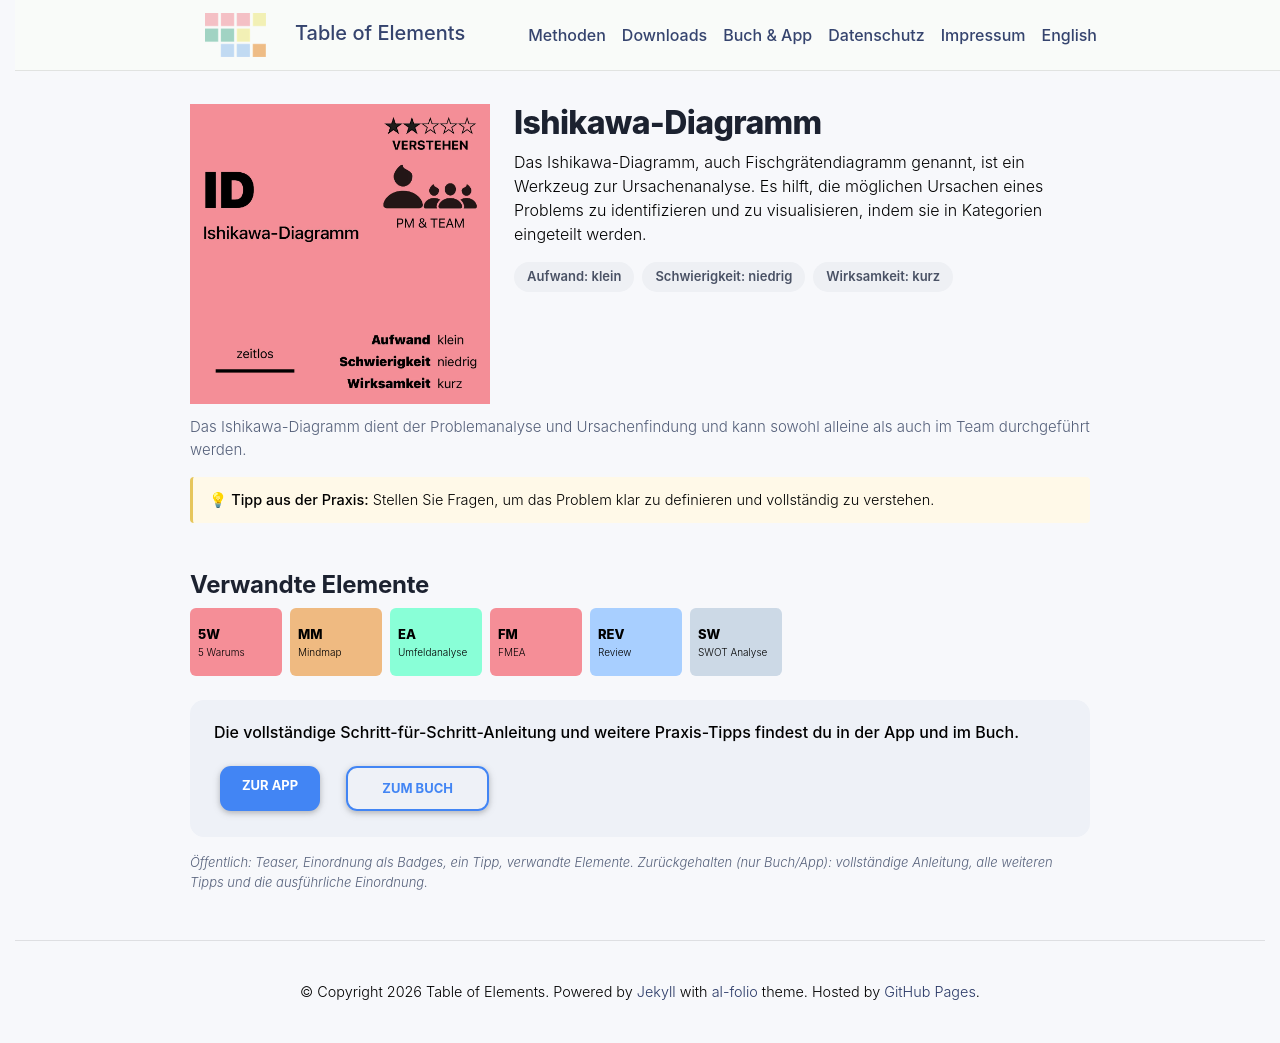

repository: table-of-elements/table-of-elements.github.io · page: de/elements/ID/index.html · generator: jekyll

---
lang: de
layout: default
permalink: /de/elements/ID/
subtitle: "Ishikawa-Diagramm"
title: "ID | Ishikawa-Diagramm"
description: "Das Ishikawa-Diagramm, auch Fischgrätendiagramm genannt, ist ein Werkzeug zur Ursachenanalyse. Es hilft, die möglichen Ursachen eines Problems zu identifizieren und zu visualisieren, indem sie in Kategorien eingeteilt werden."
og_image: /assets/img/elements/de/ID.og.png
---

{% include figure.liquid loading="eager" path="assets/img/elements/de/ID.card.png" class="img-fluid" width="300" height="300" alt="ID | Ishikawa-Diagramm" %}

# Ishikawa-Diagramm

Das Ishikawa-Diagramm, auch Fischgrätendiagramm genannt, ist ein Werkzeug zur Ursachenanalyse. Es hilft, die möglichen Ursachen eines Problems zu identifizieren und zu visualisieren, indem sie in Kategorien eingeteilt werden.
